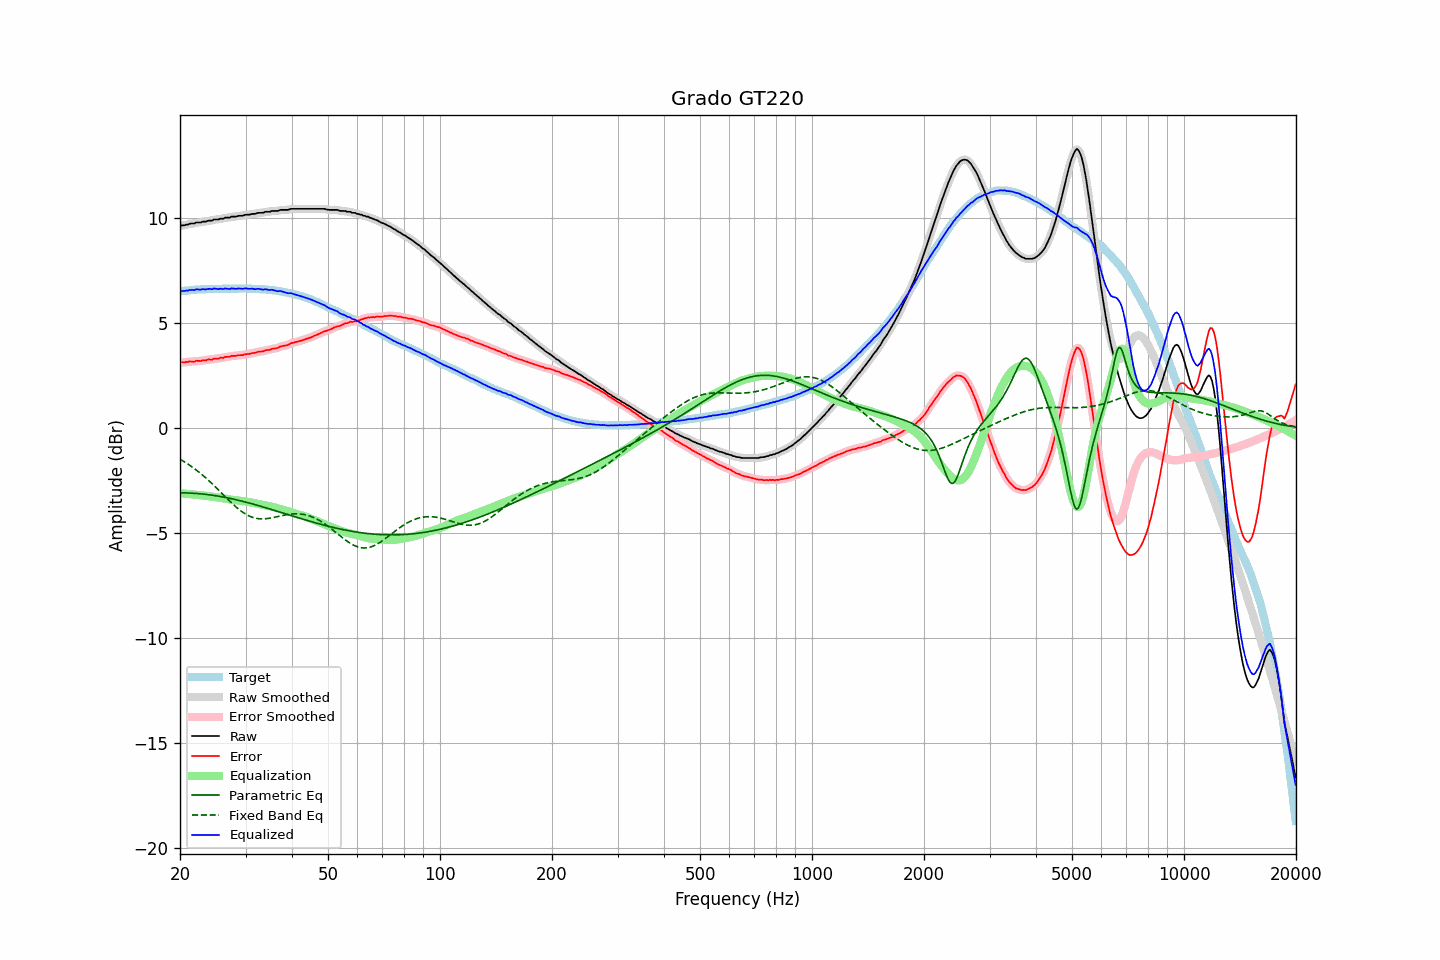

Source data for this figure (header and first rows):
frequency, raw, error, smoothed, error_smoothed, equalization, parametric_eq, fixed_band_eq, equalized_raw, equalized_smoothed, target
20.00, 9.62, 3.11, 9.62, 3.12, -3.11, -3.09, -1.49, 6.51, 6.51, 6.51
20.20, 9.65, 3.13, 9.64, 3.12, -3.12, -3.09, -1.53, 6.53, 6.52, 6.52
20.40, 9.65, 3.12, 9.65, 3.12, -3.13, -3.09, -1.58, 6.52, 6.52, 6.53
20.61, 9.66, 3.12, 9.66, 3.13, -3.13, -3.09, -1.63, 6.52, 6.53, 6.54
20.81, 9.69, 3.15, 9.68, 3.14, -3.14, -3.10, -1.68, 6.55, 6.54, 6.54
21.02, 9.69, 3.14, 9.70, 3.15, -3.15, -3.10, -1.73, 6.54, 6.55, 6.55
21.23, 9.73, 3.17, 9.72, 3.16, -3.15, -3.10, -1.78, 6.57, 6.57, 6.56
21.44, 9.74, 3.16, 9.73, 3.16, -3.16, -3.11, -1.83, 6.58, 6.57, 6.58
21.66, 9.74, 3.16, 9.74, 3.17, -3.17, -3.11, -1.88, 6.57, 6.57, 6.58
21.87, 9.74, 3.15, 9.76, 3.17, -3.17, -3.12, -1.94, 6.56, 6.58, 6.58
22.09, 9.79, 3.20, 9.77, 3.18, -3.18, -3.12, -2.00, 6.61, 6.59, 6.58
22.31, 9.79, 3.19, 9.78, 3.19, -3.19, -3.13, -2.06, 6.60, 6.59, 6.59
22.54, 9.79, 3.19, 9.79, 3.20, -3.20, -3.13, -2.12, 6.59, 6.60, 6.59
22.76, 9.79, 3.18, 9.80, 3.20, -3.20, -3.14, -2.18, 6.58, 6.60, 6.60
22.99, 9.83, 3.22, 9.81, 3.21, -3.21, -3.15, -2.24, 6.61, 6.60, 6.60
23.22, 9.83, 3.23, 9.83, 3.22, -3.22, -3.16, -2.31, 6.61, 6.60, 6.60
23.45, 9.83, 3.22, 9.84, 3.24, -3.23, -3.16, -2.38, 6.60, 6.61, 6.61
23.69, 9.86, 3.25, 9.85, 3.24, -3.24, -3.17, -2.45, 6.62, 6.61, 6.61
23.92, 9.88, 3.27, 9.86, 3.25, -3.25, -3.18, -2.52, 6.63, 6.61, 6.61
24.16, 9.88, 3.26, 9.88, 3.26, -3.26, -3.19, -2.59, 6.62, 6.62, 6.62
24.40, 9.88, 3.25, 9.90, 3.27, -3.27, -3.20, -2.66, 6.61, 6.62, 6.63
24.65, 9.93, 3.30, 9.91, 3.28, -3.28, -3.21, -2.73, 6.64, 6.63, 6.63
24.89, 9.93, 3.30, 9.92, 3.29, -3.29, -3.23, -2.81, 6.63, 6.63, 6.63
25.14, 9.93, 3.30, 9.93, 3.31, -3.30, -3.24, -2.88, 6.62, 6.63, 6.63
25.39, 9.93, 3.30, 9.94, 3.32, -3.32, -3.25, -2.96, 6.61, 6.62, 6.63
25.65, 9.97, 3.34, 9.95, 3.32, -3.33, -3.26, -3.03, 6.64, 6.62, 6.62
25.91, 9.97, 3.34, 9.97, 3.34, -3.34, -3.28, -3.11, 6.63, 6.63, 6.62
26.16, 9.97, 3.34, 9.99, 3.36, -3.35, -3.29, -3.19, 6.61, 6.63, 6.63
26.43, 10.02, 3.38, 10.00, 3.37, -3.37, -3.31, -3.27, 6.65, 6.63, 6.63
26.69, 10.02, 3.39, 10.01, 3.38, -3.38, -3.32, -3.34, 6.64, 6.63, 6.63
26.96, 10.02, 3.39, 10.02, 3.40, -3.39, -3.34, -3.42, 6.62, 6.63, 6.63
27.23, 10.02, 3.39, 10.03, 3.40, -3.41, -3.35, -3.49, 6.61, 6.63, 6.63
27.50, 10.07, 3.44, 10.05, 3.42, -3.42, -3.37, -3.57, 6.65, 6.63, 6.63
27.77, 10.07, 3.43, 10.06, 3.43, -3.43, -3.39, -3.64, 6.64, 6.64, 6.64
28.05, 10.07, 3.43, 10.07, 3.44, -3.44, -3.40, -3.71, 6.63, 6.64, 6.64
28.33, 10.07, 3.43, 10.08, 3.44, -3.44, -3.42, -3.77, 6.62, 6.63, 6.63
28.62, 10.10, 3.46, 10.09, 3.45, -3.45, -3.44, -3.84, 6.64, 6.64, 6.63
28.90, 10.11, 3.47, 10.10, 3.46, -3.46, -3.46, -3.90, 6.64, 6.64, 6.64
29.19, 10.11, 3.47, 10.11, 3.47, -3.47, -3.48, -3.96, 6.63, 6.64, 6.64
29.48, 10.11, 3.47, 10.12, 3.48, -3.48, -3.50, -4.01, 6.62, 6.64, 6.64
29.78, 10.14, 3.50, 10.13, 3.49, -3.49, -3.52, -4.07, 6.64, 6.64, 6.64
30.08, 10.16, 3.51, 10.15, 3.51, -3.51, -3.54, -4.11, 6.65, 6.64, 6.65
30.38, 10.16, 3.52, 10.16, 3.52, -3.52, -3.56, -4.15, 6.64, 6.64, 6.63
30.68, 10.16, 3.53, 10.17, 3.53, -3.53, -3.58, -4.19, 6.62, 6.63, 6.63
30.99, 10.18, 3.55, 10.18, 3.55, -3.55, -3.60, -4.23, 6.63, 6.63, 6.63
31.30, 10.20, 3.57, 10.19, 3.56, -3.56, -3.62, -4.25, 6.63, 6.62, 6.63
31.61, 10.20, 3.57, 10.20, 3.57, -3.58, -3.64, -4.28, 6.62, 6.62, 6.63
31.93, 10.20, 3.58, 10.21, 3.59, -3.59, -3.66, -4.30, 6.61, 6.62, 6.61
32.24, 10.24, 3.62, 10.23, 3.61, -3.61, -3.68, -4.31, 6.63, 6.62, 6.62
32.57, 10.25, 3.64, 10.24, 3.63, -3.62, -3.70, -4.32, 6.63, 6.62, 6.61
32.89, 10.25, 3.64, 10.25, 3.64, -3.64, -3.73, -4.33, 6.61, 6.61, 6.61
33.22, 10.25, 3.64, 10.25, 3.65, -3.65, -3.75, -4.33, 6.59, 6.60, 6.61
33.55, 10.26, 3.65, 10.27, 3.67, -3.67, -3.77, -4.33, 6.59, 6.60, 6.60
33.89, 10.30, 3.70, 10.28, 3.69, -3.69, -3.79, -4.33, 6.61, 6.60, 6.60
34.23, 10.30, 3.71, 10.29, 3.70, -3.70, -3.82, -4.32, 6.60, 6.59, 6.59
34.57, 10.30, 3.71, 10.30, 3.72, -3.72, -3.84, -4.31, 6.58, 6.59, 6.59
34.92, 10.30, 3.73, 10.31, 3.73, -3.73, -3.86, -4.30, 6.56, 6.58, 6.57
35.27, 10.34, 3.76, 10.32, 3.75, -3.75, -3.89, -4.28, 6.59, 6.57, 6.58
35.62, 10.34, 3.78, 10.34, 3.77, -3.77, -3.91, -4.27, 6.57, 6.56, 6.56
35.97, 10.34, 3.79, 10.34, 3.79, -3.79, -3.93, -4.25, 6.55, 6.55, 6.55
... 635 more rows
